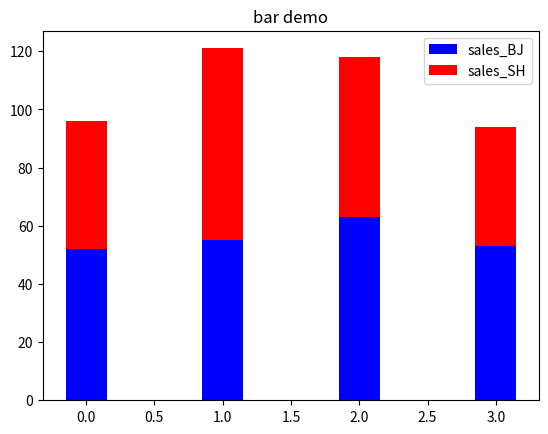

The matplotlib source for this figure:
# -*- coding: utf-8 -*-

import numpy as np
import matplotlib.pyplot as plt

# 生成一个数组，从0到4
index=np.arange(4)

# 某商品在北京的月销售额
sales_BJ=[52,55,63,53]
# 某商品在上海的月销售额
sales_SH=[44,66,55,41]

# 设置柱体的宽度
bar_width=0.3

plt.bar(index,sales_BJ,bar_width,color='b' ,label='sales_BJ')
plt.bar(index,sales_SH,bar_width,color='r',bottom=sales_BJ ,label='sales_SH')

# 设置图例
plt.legend(loc = 0 )
plt.title("bar demo")
plt.show()

